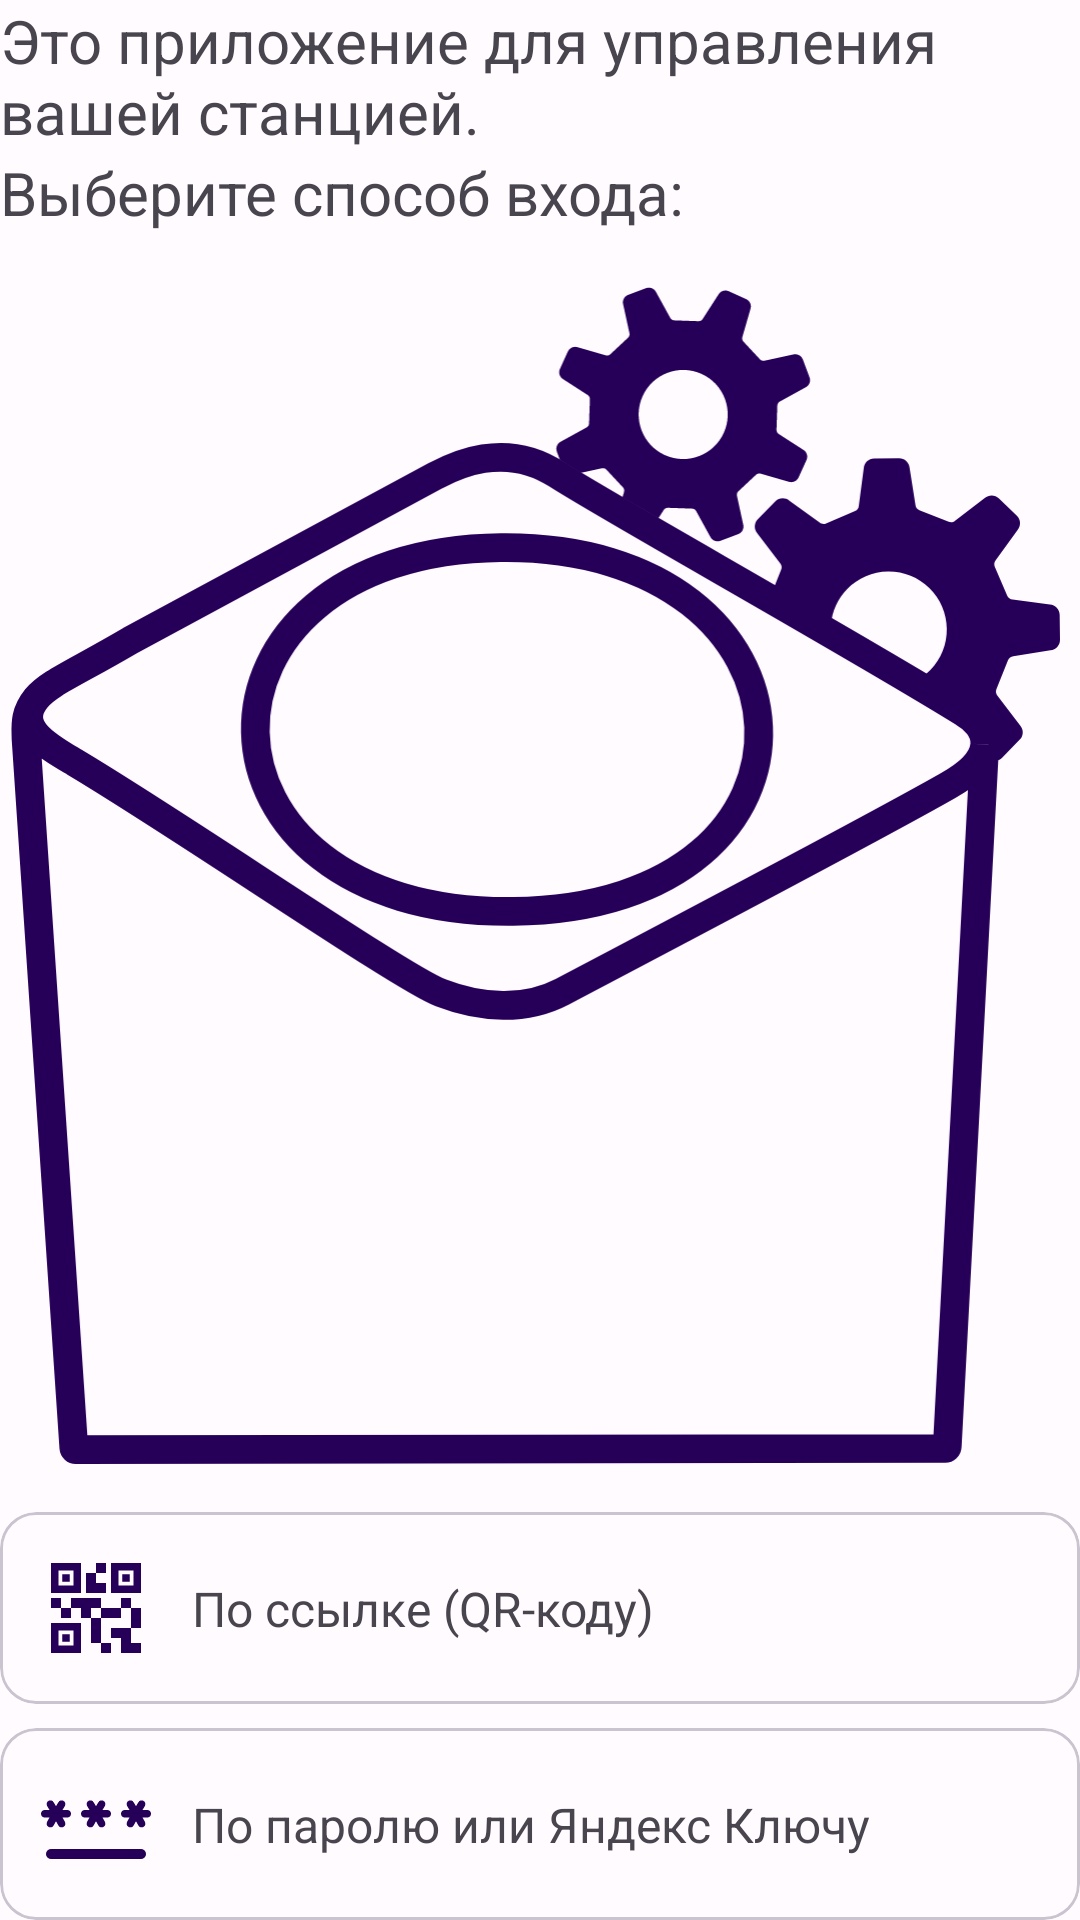

Here is an Android app screen rendered from its layout file. Give the layout XML and the strings, colors and styles it references.
<!-- AndroidManifest.xml: application theme AppTheme -->
<!-- res/layout/fragment_login_ask_method.xml -->
<?xml version="1.0" encoding="utf-8"?>
<androidx.constraintlayout.widget.ConstraintLayout xmlns:android="http://schemas.android.com/apk/res/android"
    xmlns:app="http://schemas.android.com/apk/res-auto"
    xmlns:tools="http://schemas.android.com/tools"
    android:layout_width="match_parent"
    android:layout_height="match_parent"
    tools:context=".login_screen.LoginAskMethodFragment">

    <TextView
        android:id="@+id/loginDescText"
        android:layout_width="0dp"
        android:layout_height="wrap_content"
        android:autoLink="web"
        android:text="@string/loginDescription"
        android:textSize="20sp"
        app:layout_constraintEnd_toEndOf="parent"
        app:layout_constraintHorizontal_bias="0.0"
        app:layout_constraintStart_toStartOf="parent"
        app:layout_constraintTop_toTopOf="parent" />

    <TextView
        android:id="@+id/loginDescText2"
        android:layout_width="0dp"
        android:layout_height="wrap_content"
        android:text="@string/loginMethodsTitle"
        android:textSize="20sp"
        app:layout_constraintEnd_toEndOf="parent"
        app:layout_constraintStart_toStartOf="parent"
        app:layout_constraintTop_toBottomOf="@+id/loginDescText" />

    <ImageView
        android:id="@+id/stationGears"
        android:layout_width="0dp"
        android:layout_height="0dp"
        android:layout_marginTop="16dp"
        android:layout_marginBottom="16dp"
        app:layout_constraintBottom_toTopOf="@+id/loginMethodQRCard"
        app:layout_constraintEnd_toEndOf="parent"
        app:layout_constraintHorizontal_bias="0.0"
        app:layout_constraintStart_toStartOf="parent"
        app:layout_constraintTop_toBottomOf="@+id/loginDescText2"
        app:srcCompat="@drawable/station_gears" />

    <com.google.android.material.card.MaterialCardView
        android:id="@+id/loginMethodQRCard"
        android:layout_width="0dp"
        android:layout_height="wrap_content"
        android:layout_marginBottom="8dp"
        android:clickable="true"
        app:layout_constraintBottom_toTopOf="@id/loginMethodPasswordCard"
        app:layout_constraintEnd_toEndOf="parent"
        app:layout_constraintHorizontal_bias="0.5"
        app:layout_constraintStart_toStartOf="parent">

        <androidx.constraintlayout.widget.ConstraintLayout
            android:layout_width="match_parent"
            android:layout_height="match_parent">

            <ImageView
                android:id="@+id/loginMethodQRIcon"
                android:layout_width="40dp"
                android:layout_height="40dp"
                android:layout_marginStart="12dp"
                android:layout_marginTop="12dp"
                android:layout_marginBottom="12dp"
                android:src="@drawable/qr_code_2_24"
                app:layout_constraintBottom_toBottomOf="parent"
                app:layout_constraintStart_toStartOf="parent"
                app:layout_constraintTop_toTopOf="parent" />

            <TextView
                android:id="@+id/loginMethodQRTitle"
                android:layout_width="wrap_content"
                android:layout_height="wrap_content"
                android:layout_marginStart="12dp"
                android:text="@string/loginQRCardTitle"
                android:textSize="16sp"
                app:layout_constraintBottom_toBottomOf="@+id/loginMethodQRIcon"
                app:layout_constraintStart_toEndOf="@+id/loginMethodQRIcon"
                app:layout_constraintTop_toTopOf="@+id/loginMethodQRIcon" />
        </androidx.constraintlayout.widget.ConstraintLayout>
    </com.google.android.material.card.MaterialCardView>

    <com.google.android.material.card.MaterialCardView
        android:id="@+id/loginMethodPasswordCard"
        android:layout_width="0dp"
        android:layout_height="wrap_content"
        android:clickable="true"
        app:layout_constraintBottom_toBottomOf="parent"
        app:layout_constraintEnd_toEndOf="parent"
        app:layout_constraintHorizontal_bias="0.5"
        app:layout_constraintStart_toStartOf="parent">

        <androidx.constraintlayout.widget.ConstraintLayout
            android:layout_width="match_parent"
            android:layout_height="match_parent">

            <ImageView
                android:id="@+id/loginMethodPasswordIcon"
                android:layout_width="40dp"
                android:layout_height="40dp"
                android:layout_marginStart="12dp"
                android:layout_marginTop="12dp"
                android:layout_marginBottom="12dp"
                android:src="@drawable/password_24"
                app:layout_constraintBottom_toBottomOf="parent"
                app:layout_constraintStart_toStartOf="parent"
                app:layout_constraintTop_toTopOf="parent" />

            <TextView
                android:id="@+id/loginMethodPasswordTitle"
                android:layout_width="wrap_content"
                android:layout_height="wrap_content"
                android:layout_marginStart="12dp"
                android:text="@string/loginPasswordCardTitle"
                android:textSize="16sp"
                app:layout_constraintBottom_toBottomOf="@+id/loginMethodPasswordIcon"
                app:layout_constraintStart_toEndOf="@+id/loginMethodPasswordIcon"
                app:layout_constraintTop_toTopOf="@+id/loginMethodPasswordIcon" />
        </androidx.constraintlayout.widget.ConstraintLayout>
    </com.google.android.material.card.MaterialCardView>

</androidx.constraintlayout.widget.ConstraintLayout>
<!-- resources referenced by this layout -->
<resources>
  <!-- drawable qr_code_2_24 (drawable) -->
  <vector xmlns:android="http://schemas.android.com/apk/res/android"
      android:width="24dp"
      android:height="24dp"
      android:viewportWidth="960"
      android:viewportHeight="960"
      android:tint="?attr/colorOnSurface">
    <path
        android:fillColor="@android:color/white"
        android:pathData="M520,840L520,760L600,760L600,840L520,840ZM440,760L440,560L520,560L520,760L440,760ZM760,640L760,480L840,480L840,640L760,640ZM680,480L680,400L760,400L760,480L680,480ZM200,560L200,480L280,480L280,560L200,560ZM120,480L120,400L200,400L200,480L120,480ZM480,200L480,120L560,120L560,200L480,200ZM180,300L300,300L300,180L180,180L180,300ZM120,360L120,120L360,120L360,360L120,360ZM180,780L300,780L300,660L180,660L180,780ZM120,840L120,600L360,600L360,840L120,840ZM660,300L780,300L780,180L660,180L660,300ZM600,360L600,120L840,120L840,360L600,360ZM680,840L680,720L600,720L600,640L760,640L760,760L840,760L840,840L680,840ZM520,560L520,480L680,480L680,560L520,560ZM360,560L360,480L280,480L280,400L520,400L520,480L440,480L440,560L360,560ZM400,360L400,200L480,200L480,280L560,280L560,360L400,360ZM210,270L210,210L270,210L270,270L210,270ZM210,750L210,690L270,690L270,750L210,750ZM690,270L690,210L750,210L750,270L690,270Z"/>
  </vector>
  <string name="loginDescription">Это приложение для управления вашей станцией.</string>
  <string name="loginMethodsTitle">Выберите способ входа:</string>
  <string name="loginPasswordCardTitle">По паролю или Яндекс Ключу</string>
  <string name="loginQRCardTitle">По ссылке (QR-коду)</string>
  <color name="md_theme_light_primary">#781FF0</color>
  <color name="md_theme_light_onPrimary">#FFFFFF</color>
  <color name="md_theme_light_primaryContainer">#EBDCFF</color>
  <color name="md_theme_light_onPrimaryContainer">#260059</color>
  <color name="md_theme_light_secondary">#5033FF</color>
  <color name="md_theme_light_onSecondary">#FFFFFF</color>
  <color name="md_theme_light_secondaryContainer">#E3DFFF</color>
  <color name="md_theme_light_onSecondaryContainer">#140067</color>
  <color name="md_theme_light_tertiary">#006E1D</color>
  <color name="md_theme_light_onTertiary">#FFFFFF</color>
  <color name="md_theme_light_tertiaryContainer">#83FC85</color>
  <color name="md_theme_light_onTertiaryContainer">#002204</color>
  <color name="md_theme_light_error">#BA1A1A</color>
  <color name="md_theme_light_errorContainer">#FFDAD6</color>
  <color name="md_theme_light_onError">#FFFFFF</color>
  <color name="md_theme_light_onErrorContainer">#410002</color>
  <color name="md_theme_light_background">#FFFBFF</color>
  <color name="md_theme_light_onBackground">#260058</color>
  <color name="md_theme_light_surface">#FFFBFF</color>
  <color name="md_theme_light_onSurface">#260058</color>
  <color name="md_theme_light_surfaceVariant">#E7E0EB</color>
  <color name="md_theme_light_onSurfaceVariant">#49454E</color>
  <color name="md_theme_light_outline">#7A757F</color>
  <color name="md_theme_light_inverseOnSurface">#F7EDFF</color>
  <color name="md_theme_light_inverseSurface">#3C1C70</color>
  <color name="md_theme_light_inversePrimary">#D4BBFF</color>
</resources>
